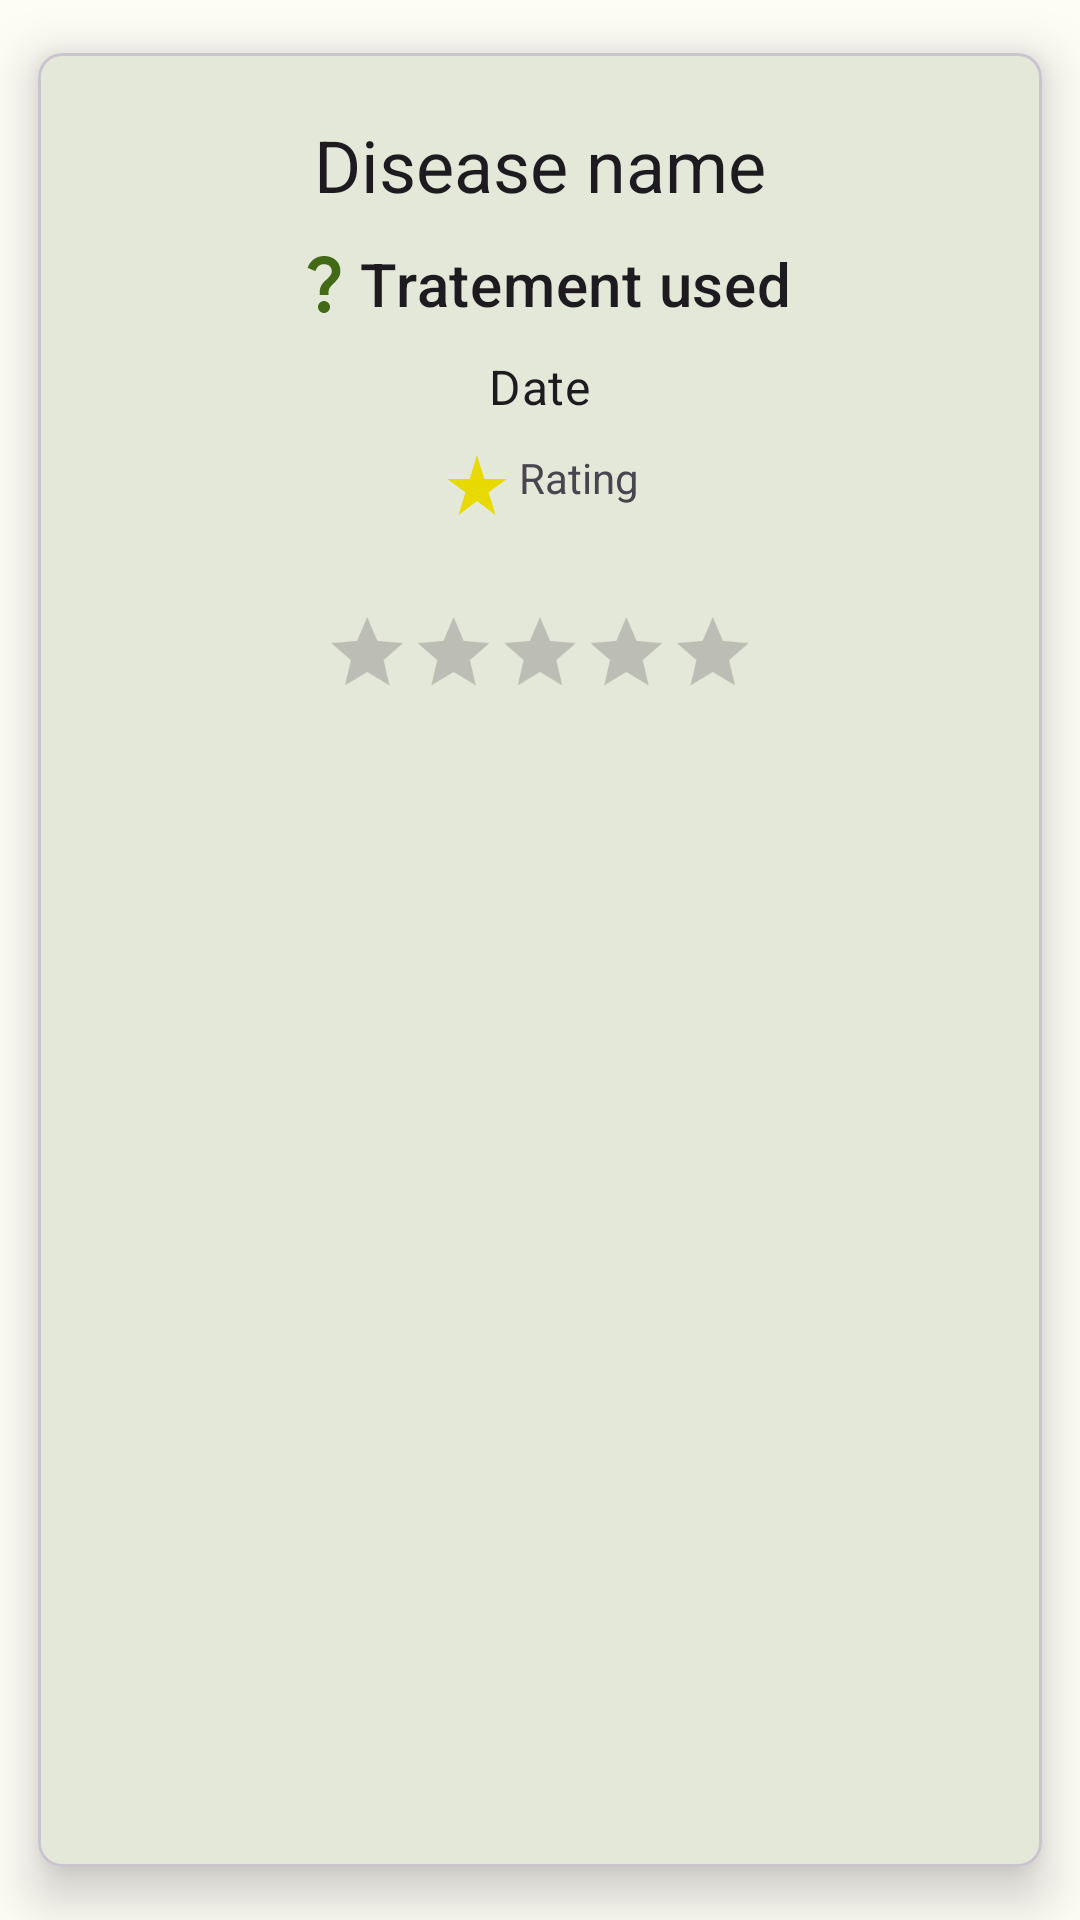

Reconstruct the res/layout file that produces this screen, plus the resources it refers to.
<!-- AndroidManifest.xml: application theme DiseaseClassificationTheme -->
<!-- res/layout/card_history.xml -->
<?xml version="1.0" encoding="utf-8"?>
<com.google.android.material.card.MaterialCardView
    xmlns:android="http://schemas.android.com/apk/res/android"
    xmlns:app="http://schemas.android.com/apk/res-auto"
    android:id="@+id/card_view_history"
    android:layout_width="match_parent"
    android:layout_height="wrap_content"
    app:cardCornerRadius="8dp"
    app:cardElevation="10dp"
    app:cardUseCompatPadding="true"
    android:paddingLeft="10dp"
    android:paddingTop="5dp"
    android:paddingRight="10dp"
    android:paddingBottom="10dp"

    >

    <LinearLayout
        android:layout_width="match_parent"
        android:layout_height="wrap_content"
        android:clickable="true"
        android:orientation="vertical"
        >


        <LinearLayout
            android:layout_width="match_parent"
            android:layout_height="wrap_content"
            android:orientation="vertical"
            android:padding="16dp"
            android:gravity="center"
            >

            <TextView
                android:id="@+id/cardHistoryDiseaseName"
                android:layout_width="wrap_content"
                android:layout_height="wrap_content"
                android:ellipsize="end"
                android:maxLines="2"
                android:text="Disease name"
                android:layout_marginTop="5dp"
                android:textAppearance="?attr/textAppearanceHeadline5" />

            <Space
                android:layout_width="match_parent"
                android:layout_height="5dp" />

            <TextView
                android:id="@+id/cardHistoryTreatmentUsed"
                android:layout_width="wrap_content"
                android:layout_height="wrap_content"
                android:ellipsize="end"
                android:maxLines="2"
                android:text="Tratement used"
                android:layout_marginTop="5dp"
                android:textAppearance="?attr/textAppearanceHeadline6"
                app:drawableStartCompat="@drawable/baseline_question_mark_24"/>

            <Space
                android:layout_width="match_parent"
                android:layout_height="5dp" />

            <TextView
                android:id="@+id/card_history_date"
                android:layout_width="wrap_content"
                android:layout_height="wrap_content"
                android:text="Date"
                android:layout_marginTop="5dp"
                android:textAppearance="?attr/textAppearanceSubtitle1" />

            <Space
                android:layout_width="match_parent"
                android:layout_height="5dp" />

            <TextView
                android:id="@+id/ratingTextView"
                android:layout_width="wrap_content"
                android:layout_height="wrap_content"
                android:text="Rating"
                android:drawablePadding="2dp"
                android:layout_marginTop="5dp"
                app:drawableStartCompat="@drawable/baseline_star_rate_24" />


                </LinearLayout>

            <RatingBar
                android:id="@+id/ratingBar"
                android:isIndicator="false"
                android:layout_width="wrap_content"
                android:layout_height="wrap_content"
                android:layout_marginTop="10dp"
                style="?android:attr/ratingBarStyleIndicator"
                android:layout_gravity="center"
                android:layout_marginBottom="5dp"
                android:scaleX="0.8"
                android:scaleY="0.8"
                android:numStars="5"
                android:stepSize="1"/>


    </LinearLayout>

</com.google.android.material.card.MaterialCardView>
<!-- resources referenced by this layout -->
<resources>
  <!-- drawable baseline_question_mark_24 (drawable) -->
  <vector android:height="24dp" android:tint="#426915"
      android:viewportHeight="24" android:viewportWidth="24"
      android:width="24dp" xmlns:android="http://schemas.android.com/apk/res/android">
      <path android:fillColor="@android:color/white" android:pathData="M11.07,12.85c0.77,-1.39 2.25,-2.21 3.11,-3.44c0.91,-1.29 0.4,-3.7 -2.18,-3.7c-1.69,0 -2.52,1.28 -2.87,2.34L6.54,6.96C7.25,4.83 9.18,3 11.99,3c2.35,0 3.96,1.07 4.78,2.41c0.7,1.15 1.11,3.3 0.03,4.9c-1.2,1.77 -2.35,2.31 -2.97,3.45c-0.25,0.46 -0.35,0.76 -0.35,2.24h-2.89C10.58,15.22 10.46,13.95 11.07,12.85zM14,20c0,1.1 -0.9,2 -2,2s-2,-0.9 -2,-2c0,-1.1 0.9,-2 2,-2S14,18.9 14,20z"/>
  </vector>
  <!-- drawable baseline_star_rate_24 (drawable) -->
  <vector android:height="24dp" android:tint="#E8DA00"
      android:viewportHeight="24" android:viewportWidth="24"
      android:width="24dp" xmlns:android="http://schemas.android.com/apk/res/android">
      <path android:fillColor="@android:color/white" android:pathData="M14.43,10l-2.43,-8l-2.43,8l-7.57,0l6.18,4.41l-2.35,7.59l6.17,-4.69l6.18,4.69l-2.35,-7.59l6.17,-4.41z"/>
  </vector>
  <color name="md_theme_light_primary">#426915</color>
  <color name="md_theme_light_onPrimary">#FFFFFF</color>
  <color name="md_theme_light_primaryContainer">#C2F18D</color>
  <color name="md_theme_light_onPrimaryContainer">#0F2000</color>
  <color name="md_theme_light_secondary">#57624A</color>
  <color name="md_theme_light_onSecondary">#FFFFFF</color>
  <color name="md_theme_light_secondaryContainer">#DBE7C8</color>
  <color name="md_theme_light_onSecondaryContainer">#151E0B</color>
  <color name="md_theme_light_tertiary">#386663</color>
  <color name="md_theme_light_onTertiary">#FFFFFF</color>
  <color name="md_theme_light_tertiaryContainer">#BBECE8</color>
  <color name="md_theme_light_onTertiaryContainer">#00201F</color>
  <color name="md_theme_light_error">#BA1A1A</color>
  <color name="md_theme_light_errorContainer">#FFDAD6</color>
  <color name="md_theme_light_onError">#FFFFFF</color>
  <color name="md_theme_light_onErrorContainer">#410002</color>
  <color name="md_theme_light_background">#FDFCF5</color>
  <color name="md_theme_light_onBackground">#1B1C18</color>
  <color name="md_theme_light_surface">#FDFCF5</color>
  <color name="md_theme_light_onSurface">#1B1C18</color>
  <color name="md_theme_light_surfaceVariant">#E1E4D5</color>
  <color name="md_theme_light_onSurfaceVariant">#44483D</color>
  <color name="md_theme_light_outline">#75796C</color>
  <color name="md_theme_light_inverseOnSurface">#F2F1E9</color>
  <color name="md_theme_light_inverseSurface">#30312C</color>
  <color name="md_theme_light_inversePrimary">#A7D474</color>
</resources>
